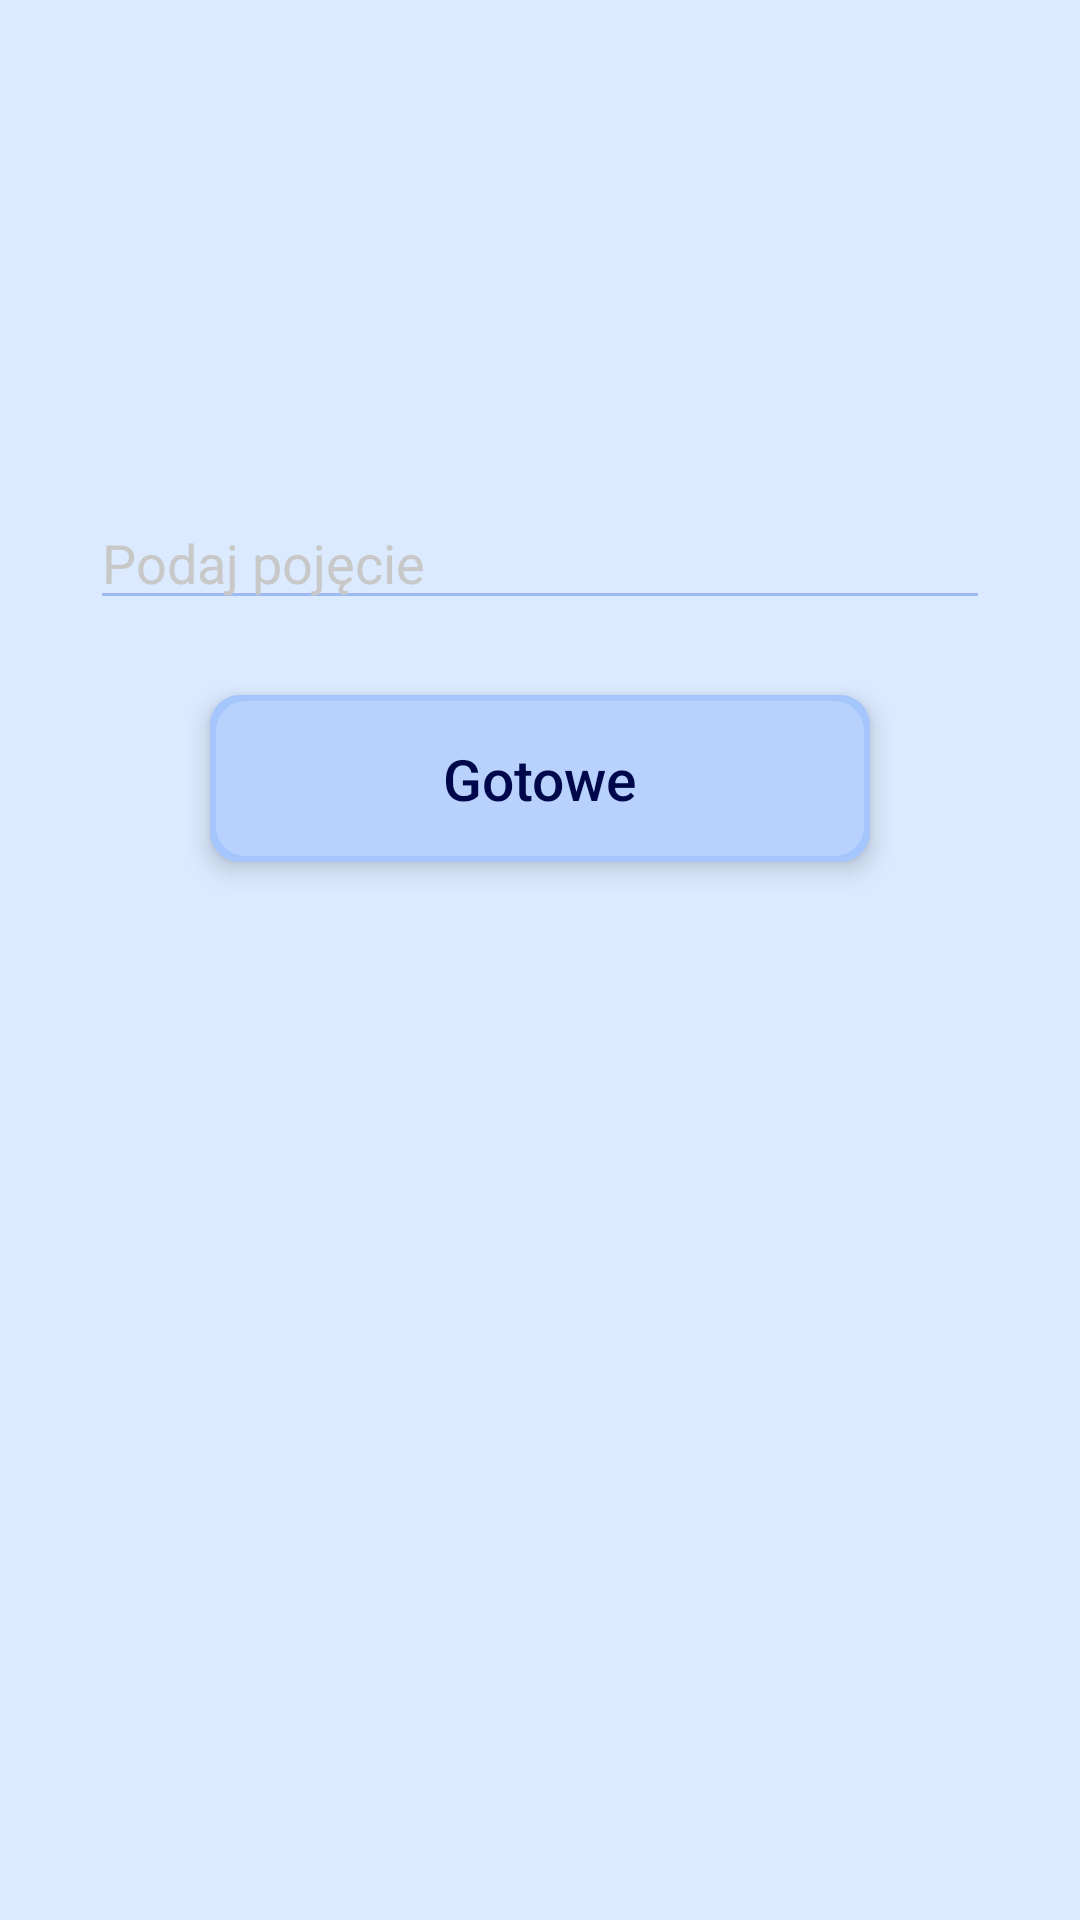

Produce the Android XML layout that renders to this screen, including the resource entries it uses.
<!-- AndroidManifest.xml: application theme MyTheme -->
<!-- res/layout/activity_learn.xml -->
<?xml version="1.0" encoding="utf-8"?>
<RelativeLayout
    xmlns:android="http://schemas.android.com/apk/res/android"
    xmlns:tools="http://schemas.android.com/tools"
    android:layout_width="match_parent"
    android:layout_height="match_parent"
    android:paddingLeft="0dp"
    android:paddingRight="0dp"
    android:paddingTop="0dp"
    android:paddingBottom="0dp"
    tools:context=".MainActivity"
    >

    <RelativeLayout
        android:id="@+id/mainLayout"
        android:layout_width="match_parent"
        android:layout_height="match_parent"
        android:visibility="visible">

        <TextView
            android:id="@+id/desc"
            android:layout_width="300dp"
            android:layout_height="wrap_content"
            android:layout_centerHorizontal="true"
            android:layout_marginTop="75dp"
            android:textColor="@color/darkText"
            android:shadowColor="@color/textShadow"
            android:shadowDx="2"
            android:shadowDy="2"
            android:shadowRadius="3"
            android:textSize="30sp" />

        <EditText
            android:id="@+id/def"
            android:layout_width="300dp"
            android:layout_height="wrap_content"
            android:layout_below="@id/desc"
            android:layout_centerHorizontal="true"
            android:layout_marginTop="50dp"
            android:backgroundTint="@color/setButtonBorder"
            android:hint="@string/addDefHint"
            android:textColorHint="@color/placeholder" />

        <Button
            android:id="@+id/readyButton"
            style="@style/MyThemeButton"
            android:layout_below="@id/def"
            android:layout_centerHorizontal="true"
            android:layout_marginTop="25dp"
            android:elevation="5dp"
            android:text="@string/readyButton" />

        <RelativeLayout
            android:id="@+id/check"
            android:layout_width="350dp"
            android:layout_height="250dp"
            android:layout_marginTop="50dp"
            android:background="@drawable/border_green"
            android:clickable="true"
            android:minHeight="250dp"
            android:visibility="gone"
            android:elevation="6dp"
            android:layout_centerHorizontal="true">

            <TextView
                android:id="@+id/cor"
                android:layout_width="325dp"
                android:layout_centerHorizontal="true"
                android:layout_height="wrap_content"
                android:layout_marginTop="10dp"
                android:paddingHorizontal="10dp"
                android:text="@string/correct"
                android:textSize="12sp"
                android:textColor="@color/testText"
                android:background="@color/setButtonBack"/>

            <TextView
                android:id="@+id/correct"
                android:layout_width="325dp"
                android:layout_centerHorizontal="true"
                android:layout_height="wrap_content"
                android:layout_below="@id/cor"
                android:paddingHorizontal="10dp"
                android:textSize="25sp"
                android:background="@color/setButtonBack"/>

            <TextView
                android:id="@+id/ins"
                android:layout_width="325dp"
                android:layout_centerHorizontal="true"
                android:layout_height="wrap_content"
                android:layout_below="@id/correct"
                android:layout_marginTop="10dp"
                android:paddingHorizontal="10dp"
                android:text="@string/inserted"
                android:textSize="12sp"
                android:textColor="@color/testText"
                android:background="@color/setButtonBack"/>

            <TextView
                android:id="@+id/inserted"
                android:layout_width="325dp"
                android:layout_centerHorizontal="true"
                android:layout_height="wrap_content"
                android:layout_below="@id/ins"
                android:paddingHorizontal="10dp"
                android:textSize="25sp"
                android:textColor="@color/greenBorder"
                android:background="@color/setButtonBack"/>

        </RelativeLayout>

    </RelativeLayout>

</RelativeLayout>
<!-- resources referenced by this layout -->
<resources>
  <color name="darkText">#00074A</color>
  <color name="greenBorder">#64A66E</color>
  <color name="placeholder">#C8C8C8</color>
  <color name="setButtonBack">#A8BEF5</color>
  <color name="setButtonBorder">#9DBAF6</color>
  <color name="testText">#6B6C79</color>
  <color name="textShadow">#737373</color>
  <!-- drawable border_green (drawable) -->
  <?xml version="1.0" encoding="utf-8"?>
  <layer-list xmlns:android="http://schemas.android.com/apk/res/android">
      <item>
          <shape android:shape="rectangle">
              <solid android:color="@color/greenBorder" />
              <corners android:radius="15dp" />
          </shape>
      </item>
      <item android:left="2dp" android:right="2dp"  android:top="2dp" android:bottom="2dp">
          <shape android:shape="rectangle">
              <solid android:color="@color/setButtonBack" />
              <corners android:radius="15dp" />
          </shape>
      </item>
  </layer-list>
  <string name="addDefHint">Podaj pojęcie</string>
  <string name="correct">Poprawne:</string>
  <string name="inserted">Podane:</string>
  <string name="readyButton">Gotowe</string>
  <style name="MyThemeButton" parent="Theme.Material3.DynamicColors.DayNight">
          <item name="android:layout_width">220dp</item>
          <item name="android:layout_height">wrap_content</item>
          <item name="android:paddingHorizontal">30dp</item>
          <item name="android:paddingVertical">15dp</item>
          <item name="android:background">@drawable/button_border</item>
          <item name="android:textColor">@color/darkText</item>
          <item name="android:textSize">19sp</item>
          <item name="android:textAlignment">center</item>
          <item name="fontFamily">sans-serif-medium</item>
      </style>
  <style name="MyTheme" parent="Theme.AppCompat.DayNight.NoActionBar">
          
          <item name="colorPrimary">@color/mainBackground</item>
          <item name="colorPrimaryVariant">@color/mainBackground</item>
          <item name="colorOnPrimary">@color/mainBackground</item>
          
          <item name="colorSecondary">@color/mainBackground</item>
          <item name="colorSecondaryVariant">@color/mainBackground</item>
          <item name="colorOnSecondary">@color/mainBackground</item>
          
          <item name="android:statusBarColor">?attr/colorPrimaryVariant</item>
          
          <item name="android:background">@color/mainBackground</item>
          <item name="buttonStyle">@style/MyThemeButton</item>
      </style>
  <!-- drawable button_border (drawable) -->
  <?xml version="1.0" encoding="utf-8"?>
  <layer-list xmlns:android="http://schemas.android.com/apk/res/android">
      <item>
          <shape android:shape="rectangle">
              <solid android:color="@color/mainButtonBorder"/>
              <corners android:radius="10dp"/>
          </shape>
  
      </item>
      <item android:left="2dp" android:right="2dp"  android:top="2dp" android:bottom="2dp">
          <shape android:shape="rectangle">
              <solid android:color="@color/mainButtonBack"/>
              <corners android:radius="10dp"/>
          </shape>
      </item>
  </layer-list>
  <color name="mainBackground">#DBEAFF</color>
  <color name="mainButtonBorder">#A5C6FD</color>
  <color name="mainButtonBack">#B8D2FD</color>
</resources>
